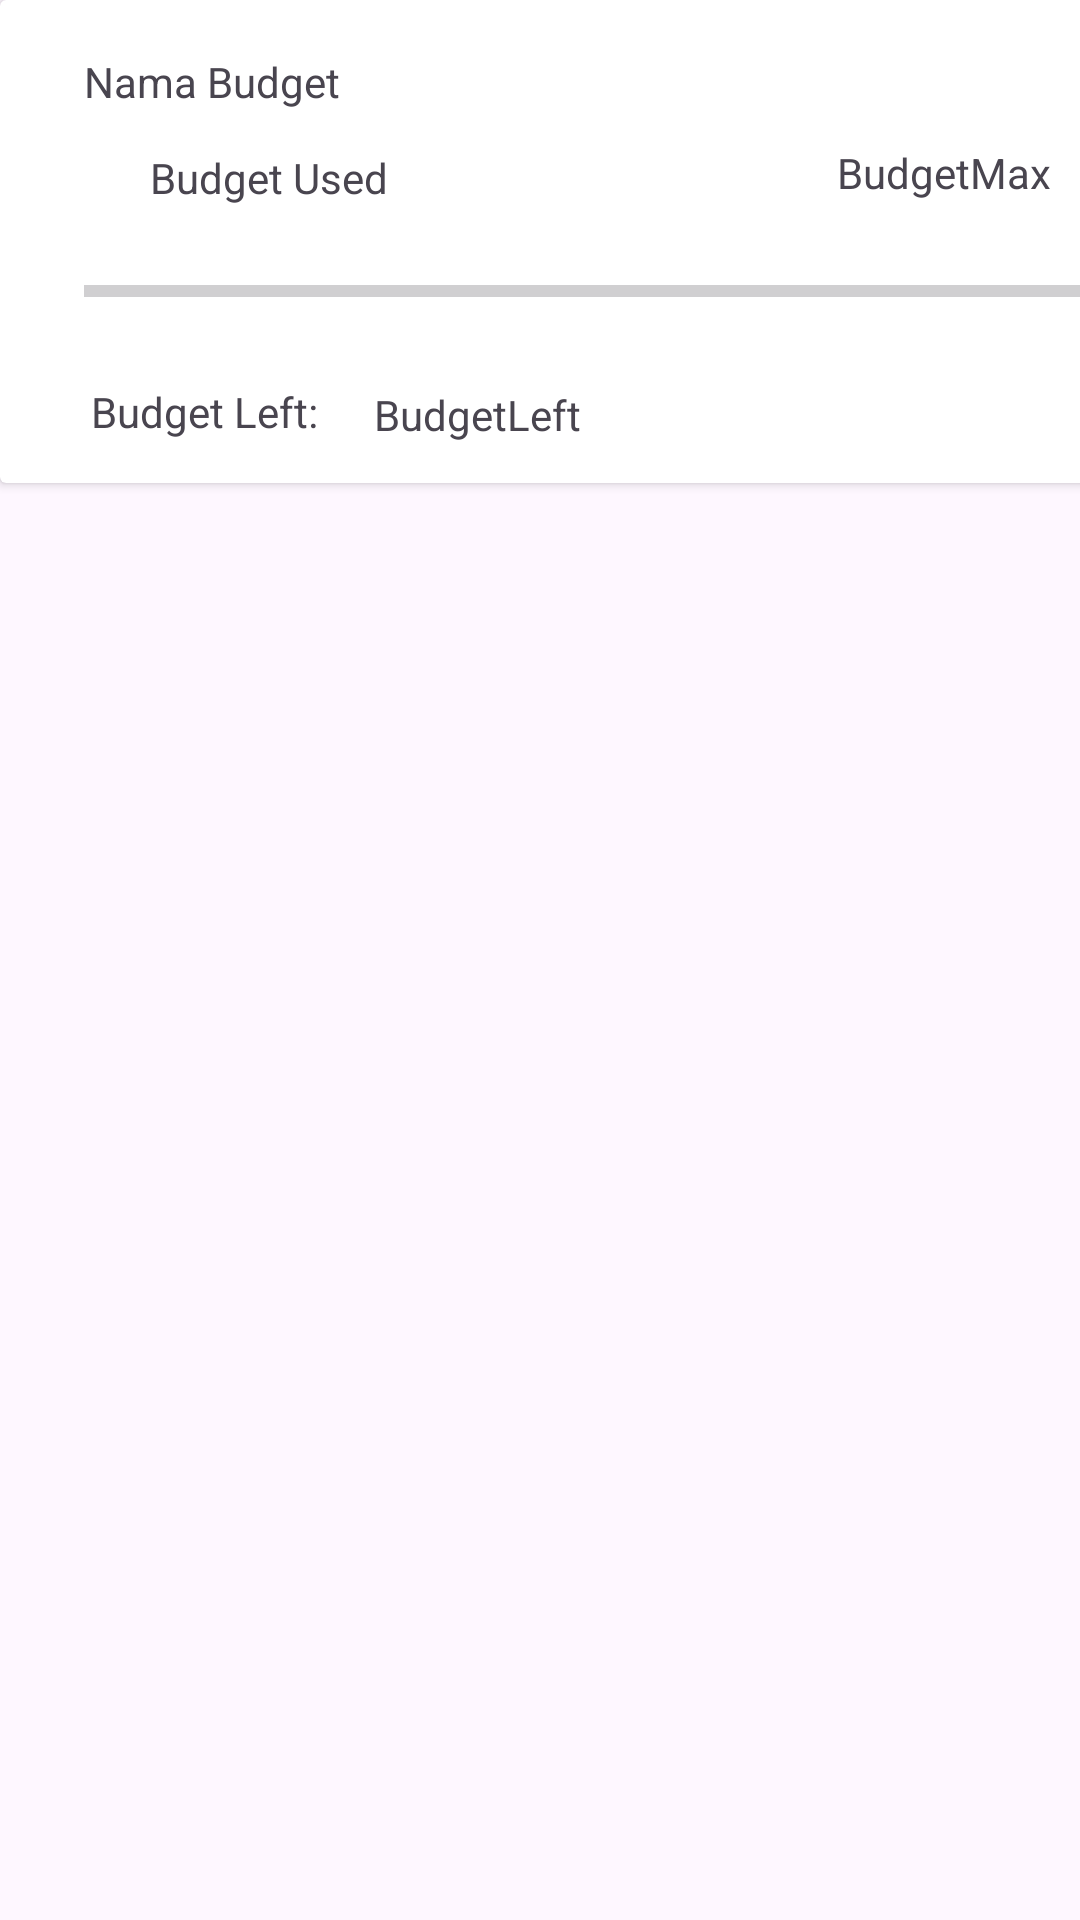

The Android layout XML behind this screen, and the referenced resources:
<!-- AndroidManifest.xml: application theme Theme.ProjekANMP_UAS -->
<!-- res/layout/report_item.xml -->
<?xml version="1.0" encoding="utf-8"?>
<androidx.constraintlayout.widget.ConstraintLayout xmlns:android="http://schemas.android.com/apk/res/android"
    xmlns:app="http://schemas.android.com/apk/res-auto"
    xmlns:tools="http://schemas.android.com/tools"
    android:layout_width="wrap_content"
    android:layout_height="wrap_content">

    <androidx.cardview.widget.CardView
        android:layout_width="412dp"
        android:layout_height="161dp"
        app:layout_constraintEnd_toEndOf="parent"
        app:layout_constraintHorizontal_bias="0.0"
        app:layout_constraintStart_toStartOf="parent"
        app:layout_constraintTop_toTopOf="parent">

        <androidx.constraintlayout.widget.ConstraintLayout
            android:layout_width="match_parent"
            android:layout_height="match_parent">

            <TextView
                android:id="@+id/txtNamaBudget"
                android:layout_width="wrap_content"
                android:layout_height="wrap_content"
                android:layout_marginStart="28dp"
                android:layout_marginTop="20dp"
                android:layout_marginEnd="299dp"
                android:layout_marginBottom="13dp"
                android:text="Nama Budget"
                app:layout_constraintBottom_toTopOf="@+id/txtBudgetUsed"
                app:layout_constraintEnd_toEndOf="parent"
                app:layout_constraintStart_toStartOf="parent"
                app:layout_constraintTop_toTopOf="parent" />

            <TextView
                android:id="@+id/txtBudgetUsed"
                android:layout_width="wrap_content"
                android:layout_height="wrap_content"
                android:text="Budget Used"
                app:layout_constraintBottom_toTopOf="@+id/progressBarBudget"
                app:layout_constraintEnd_toStartOf="@+id/txtBudgetMax"
                app:layout_constraintStart_toStartOf="parent"
                app:layout_constraintTop_toBottomOf="@+id/txtNamaBudget" />

            <TextView
                android:id="@+id/txtBudgetMax"
                android:layout_width="83dp"
                android:layout_height="24dp"
                android:layout_marginStart="100dp"
                android:layout_marginTop="48dp"
                android:layout_marginBottom="91dp"
                android:text="BudgetMax"
                app:layout_constraintBottom_toBottomOf="parent"
                app:layout_constraintEnd_toEndOf="parent"
                app:layout_constraintStart_toEndOf="@+id/txtBudgetUsed"
                app:layout_constraintTop_toTopOf="parent"
                app:layout_constraintVertical_bias="0.0" />

            <TextView
                android:id="@+id/txtBudgetLeft"
                android:layout_width="wrap_content"
                android:layout_height="wrap_content"
                android:layout_marginStart="9dp"
                android:layout_marginTop="9dp"
                android:layout_marginEnd="218dp"
                android:layout_marginBottom="16dp"
                android:text="BudgetLeft"
                app:layout_constraintBottom_toBottomOf="parent"
                app:layout_constraintEnd_toEndOf="parent"
                app:layout_constraintStart_toEndOf="@+id/textView7"
                app:layout_constraintTop_toBottomOf="@+id/progressBarBudget" />

            <TextView
                android:id="@+id/textView7"
                android:layout_width="wrap_content"
                android:layout_height="wrap_content"
                android:layout_marginStart="30dp"
                android:layout_marginTop="13dp"
                android:layout_marginEnd="9dp"
                android:layout_marginBottom="16dp"
                android:text="Budget Left:"
                app:layout_constraintBottom_toBottomOf="parent"
                app:layout_constraintEnd_toStartOf="@+id/txtBudgetLeft"
                app:layout_constraintStart_toStartOf="parent"
                app:layout_constraintTop_toBottomOf="@+id/progressBarBudget"
                app:layout_constraintVertical_bias="0.0" />

            <ProgressBar
                android:id="@+id/progressBarBudget"
                style="?android:attr/progressBarStyleHorizontal"
                android:layout_width="355dp"
                android:layout_height="35dp"
                android:layout_marginStart="28dp"
                android:layout_marginTop="11dp"
                android:layout_marginEnd="29dp"
                android:layout_marginBottom="5dp"
                app:layout_constraintBottom_toTopOf="@+id/txtBudgetLeft"
                app:layout_constraintEnd_toEndOf="parent"
                app:layout_constraintStart_toStartOf="parent"
                app:layout_constraintTop_toBottomOf="@+id/txtBudgetUsed" />
        </androidx.constraintlayout.widget.ConstraintLayout>
    </androidx.cardview.widget.CardView>

</androidx.constraintlayout.widget.ConstraintLayout>
<!-- resources referenced by this layout -->
<resources>
  <style name="Theme.ProjekANMP_UAS" parent="Base.Theme.ProjekANMP_UAS" />
  <style name="Base.Theme.ProjekANMP_UAS" parent="Theme.Material3.DayNight.NoActionBar">
          
          
      </style>
</resources>
